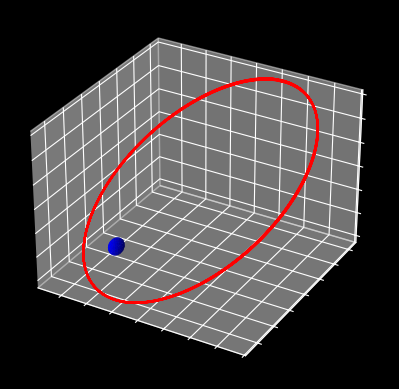

Generate this figure with matplotlib:
import matplotlib.pyplot as plt
import numpy as np

#Solcuió de les equacions newtonianes de la gravetat 2D per Euler
#Constants
G = 6.6843E-11
m1 = 5.97E24
m2 = 7.35E22
radi = 6378000
#Condicions inicials
x0 = 80000000
y0 = 100000000
z0 = 100000000
vx0 = 1000
vy0 = 0
vz0 = 50

passos = 10000
temps = 2592000
deltat = int(temps/passos)

x = ([x0])
y = ([y0])
z = ([z0])

for i in range(0,passos):
    if i==0:
        x1 = x0 + deltat*vx0
        y1 = y0 + deltat*vy0
        z1 = z0 + deltat*vz0
        vx1 = vx0 - deltat*G*m1*x0/(np.sqrt((x0**2+y0**2+z0**2))**3)
        vy1 = vy0 - deltat*G*m1*y0/(np.sqrt((x0**2+y0**2+z0**2))**3)
        vz1 = vz0 - deltat*G*m1*z0/(np.sqrt(x0**2+y0**2+z0**2)**3)
    
    x2 = x0 + 2*deltat*vx1
    y2 = y0 + 2*deltat*vy1
    z2 = z0 + 2*deltat*vz1
    vx2 = vx0 - 2*deltat*G*m1*x1/(np.sqrt((x1**2+y1**2+z1**2))**3)
    vy2 = vy0 - 2*deltat*G*m1*y1/(np.sqrt((x1**2+y1**2+z1**2))**3)
    vz2 = vz0 - 2*deltat*G*m1*z1/(np.sqrt((x1**2+y1**2+z1**2))**3)
    
    x = np.append(x,x2)
    y = np.append(y,y2)
    z = np.append(z,z2)
    
    x0 = x1
    y0 = y1
    z0 = z1
    vx0 = vx1
    vy0 = vy1
    vz0 = vz1
    x1 = x2
    y1 = y2
    z1 = z2
    vx1 = vx2
    vy1 = vy2
    vz1 = vz2
    
    if (np.sqrt(x[-1]**2+y[-1]**2+z[-1]**2))<radi:
        print('Impacte!')
        break

fig = plt.figure()
plt.style.use('dark_background')
ax = plt.axes(projection='3d')
ax.plot3D(x, y, z,'red')
u, v = np.mgrid[0:2*np.pi:20j, 0:np.pi:10j]
x = radi*np.cos(u)*np.sin(v)
y = radi*np.sin(u)*np.sin(v)
z = radi*np.cos(v)
ax.plot_surface(x, y, z, color="blue")
ax.axes.xaxis.set_ticklabels([])
ax.axes.yaxis.set_ticklabels([])
ax.axes.zaxis.set_ticklabels([])
plt.show()

